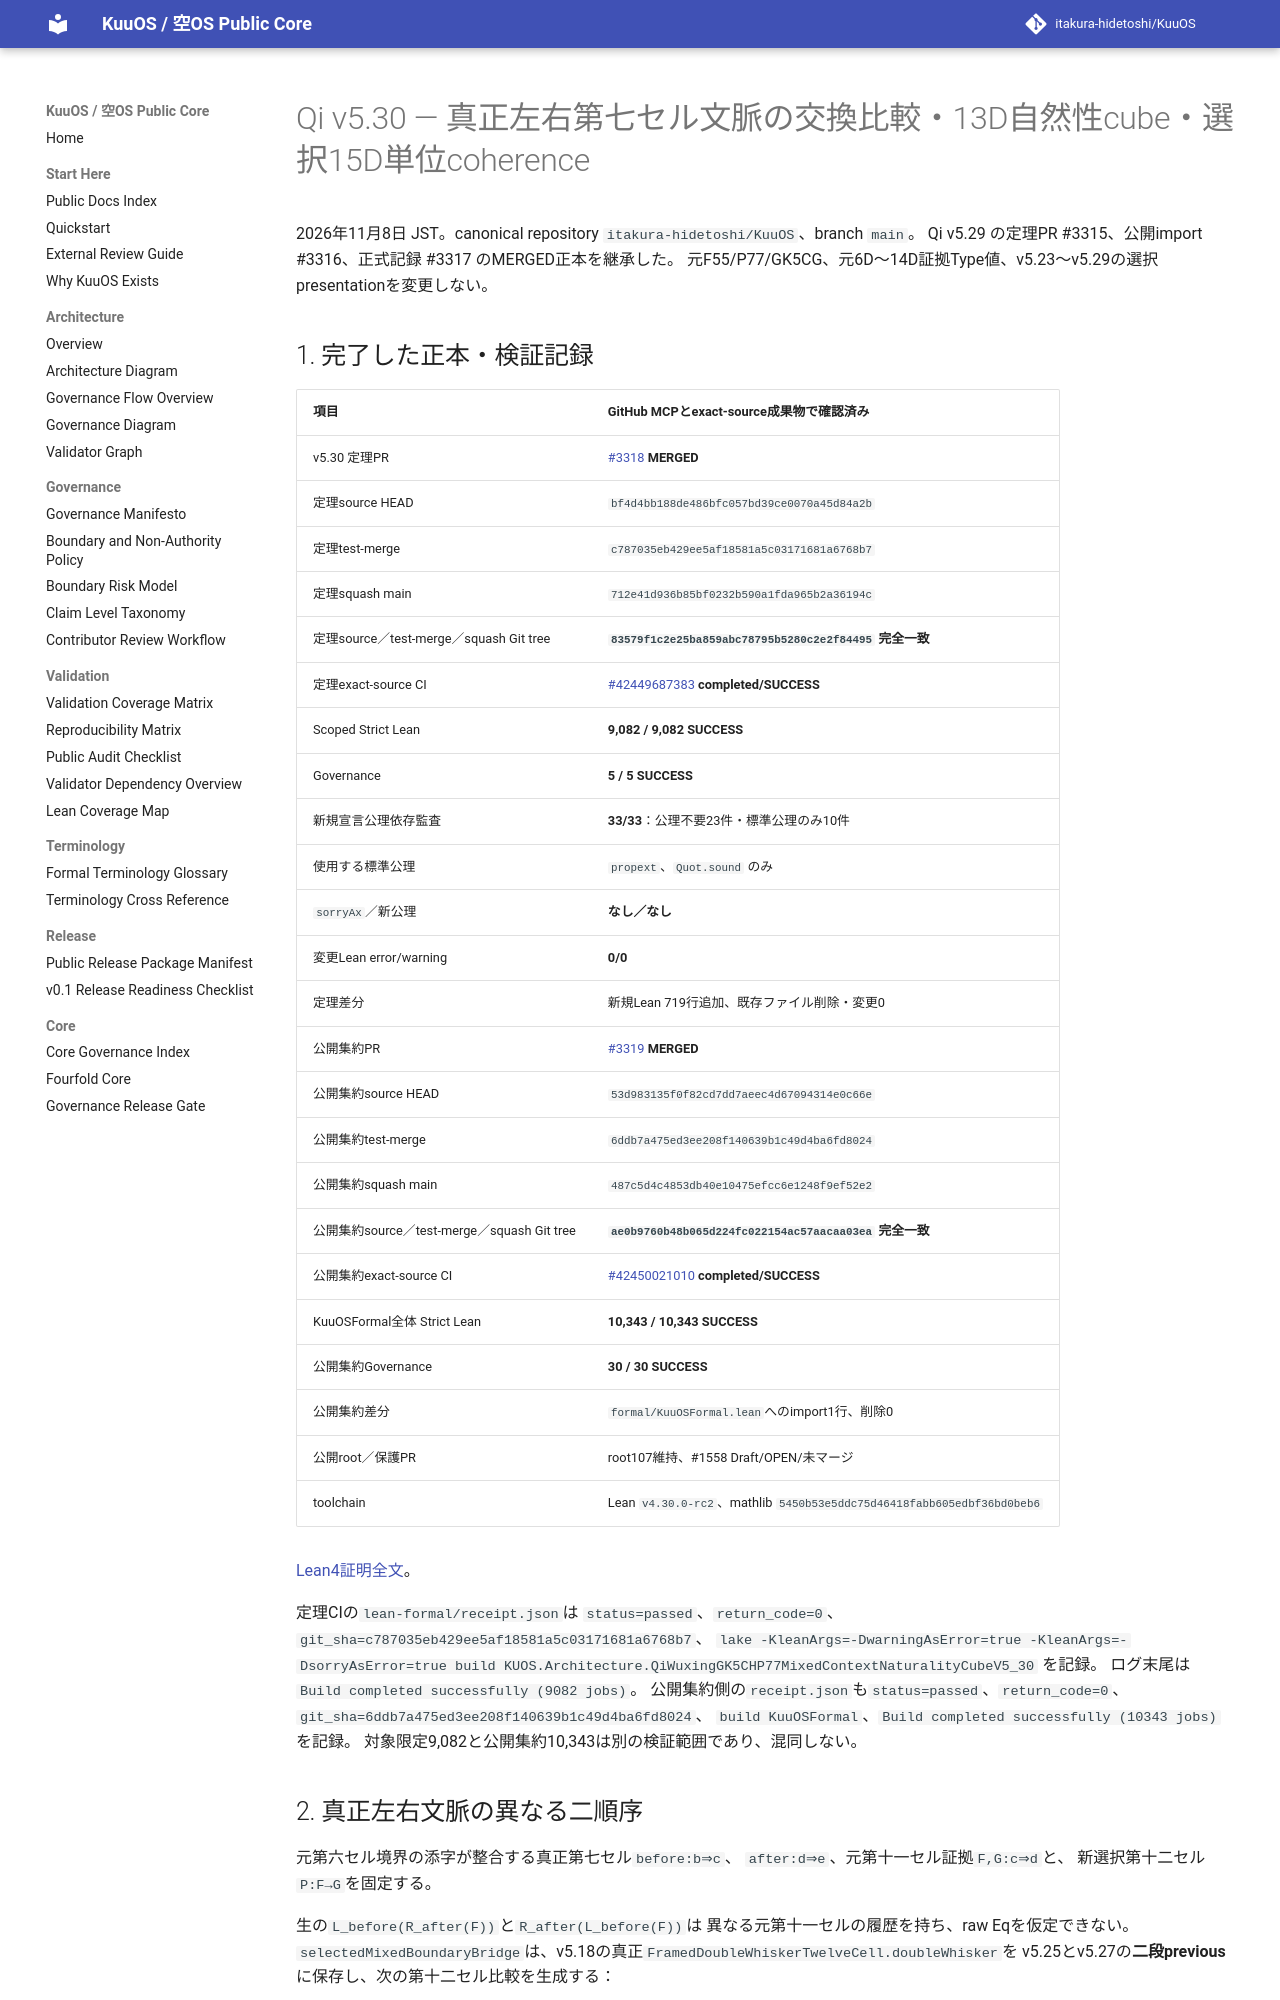

repository: itakura-hidetoshi/KuuOS · page: formal/Qi-v5_30-mixed-context-interchanger-naturality-fifteen-verified-20261108/index.html · generator: mkdocs

# Qi v5.30 — 真正左右第七セル文脈の交換比較・13D自然性cube・選択15D単位coherence

2026年11月8日 JST。canonical repository `itakura-hidetoshi/KuuOS`、branch `main`。
Qi v5.29 の定理PR #3315、公開import #3316、正式記録 #3317 のMERGED正本を継承した。
元F55/P77/GK5CG、元6D〜14D証拠Type値、v5.23〜v5.29の選択presentationを変更しない。

## 1. 完了した正本・検証記録

| 項目 | GitHub MCPとexact-source成果物で確認済み |
|---|---|
| v5.30 定理PR | [#3318](https://github.com/itakura-hidetoshi/KuuOS/pull/3318) **MERGED** |
| 定理source HEAD | `bf4d4bb188de486bfc057bd39ce0070a45d84a2b` |
| 定理test-merge | `c787035eb429ee5af18581a5c03171681a6768b7` |
| 定理squash main | `712e41d936b85bf0232b590a1fda965b2a36194c` |
| 定理source／test-merge／squash Git tree | **`83579f1c2e25ba859abc78795b5280c2e2f84495` 完全一致** |
| 定理exact-source CI | [#42449687383](https://github.com/itakura-hidetoshi/KuuOS/actions/runs/42449687383) **completed/SUCCESS** |
| Scoped Strict Lean | **9,082 / 9,082 SUCCESS** |
| Governance | **5 / 5 SUCCESS** |
| 新規宣言公理依存監査 | **33/33**：公理不要23件・標準公理のみ10件 |
| 使用する標準公理 | `propext`、`Quot.sound` のみ |
| `sorryAx`／新公理 | **なし／なし** |
| 変更Lean error/warning | **0/0** |
| 定理差分 | 新規Lean 719行追加、既存ファイル削除・変更0 |
| 公開集約PR | [#3319](https://github.com/itakura-hidetoshi/KuuOS/pull/3319) **MERGED** |
| 公開集約source HEAD | `53d983135f0f82cd7dd7aeec4d67094314e0c66e` |
| 公開集約test-merge | `6ddb7a475ed3ee208f140639b1c49d4ba6fd8024` |
| 公開集約squash main | `487c5d4c4853db40e10475efcc6e1248f9ef52e2` |
| 公開集約source／test-merge／squash Git tree | **`ae0b9760b48b065d224fc022154ac57aacaa03ea` 完全一致** |
| 公開集約exact-source CI | [#42450021010](https://github.com/itakura-hidetoshi/KuuOS/actions/runs/42450021010) **completed/SUCCESS** |
| KuuOSFormal全体 Strict Lean | **10,343 / 10,343 SUCCESS** |
| 公開集約Governance | **30 / 30 SUCCESS** |
| 公開集約差分 | `formal/KuuOSFormal.lean`へのimport1行、削除0 |
| 公開root／保護PR | root107維持、#1558 Draft/OPEN/未マージ |
| toolchain | Lean `v4.30.0-rc2`、mathlib `5450b53e5ddc75d46418fabb605edbf36bd0beb6` |

[Lean4証明全文](../../formal/KUOS/Architecture/QiWuxingGK5CHP77MixedContextNaturalityCubeV5_30.lean)。

定理CIの`lean-formal/receipt.json`は `status=passed`、`return_code=0`、
`git_sha=c787035eb429ee5af18581a5c03171681a6768b7`、
`lake -KleanArgs=-DwarningAsError=true -KleanArgs=-DsorryAsError=true build KUOS.Architecture.QiWuxingGK5CHP77MixedContextNaturalityCubeV5_30` を記録。
ログ末尾は `Build completed successfully (9082 jobs)`。
公開集約側の`receipt.json`も`status=passed`、`return_code=0`、
`git_sha=6ddb7a475ed3ee208f140639b1c49d4ba6fd8024`、
`build KuuOSFormal`、`Build completed successfully (10343 jobs)`を記録。
対象限定9,082と公開集約10,343は別の検証範囲であり、混同しない。
